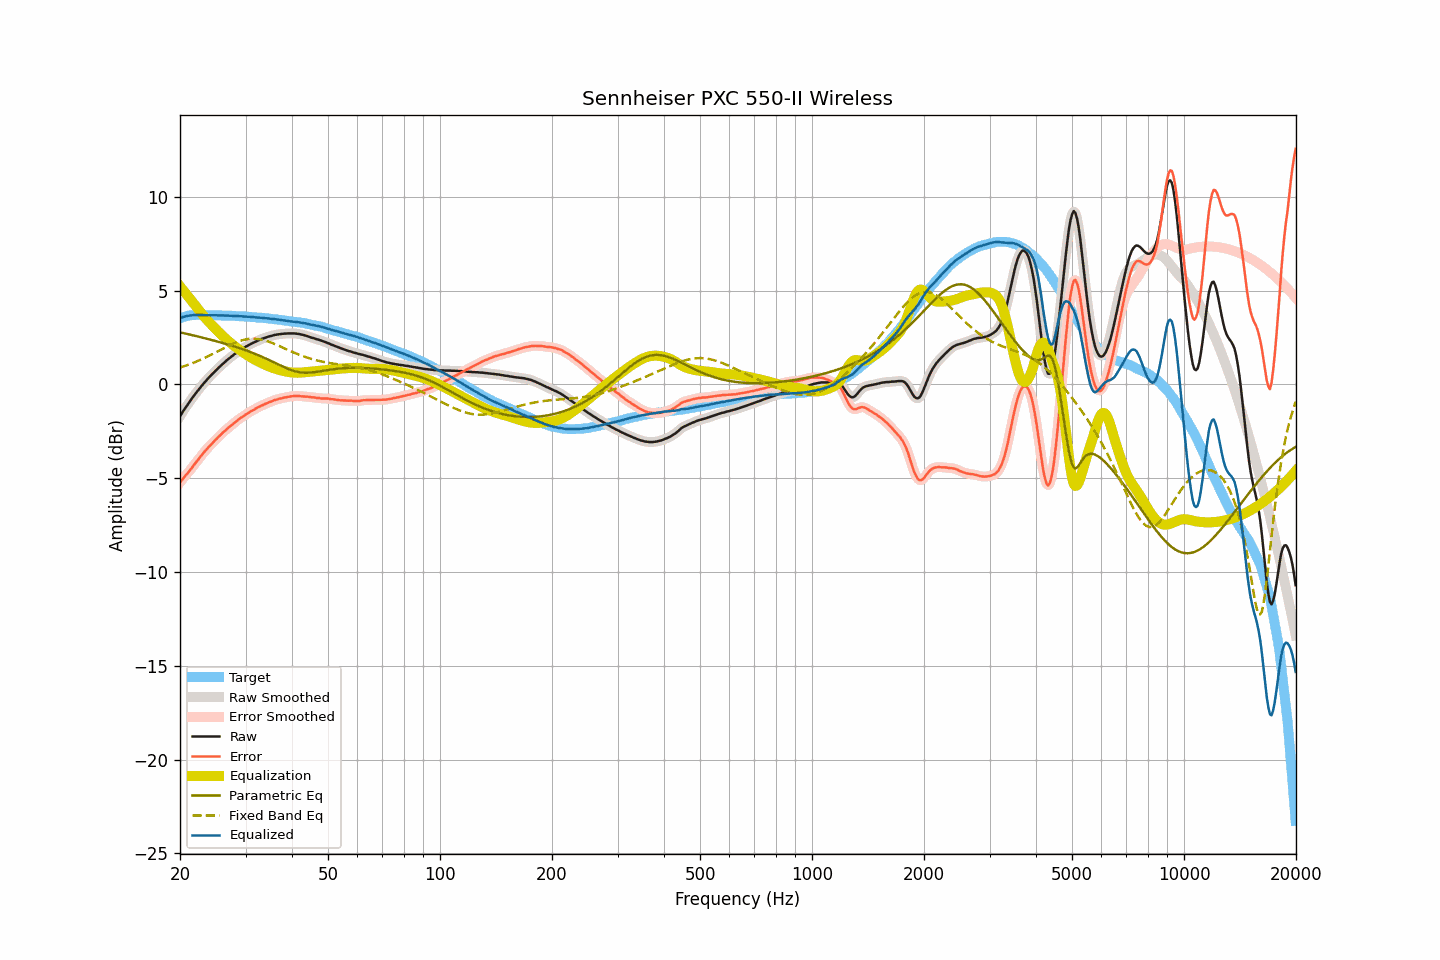

Data behind this chart, as committed beside it:
frequency, raw, smoothed, error, error_smoothed, equalization, parametric_eq, fixed_band_eq, equalized_raw, equalized_smoothed, target
20.00, -1.70, -1.70, -5.23, -5.23, 5.22, 2.78, 0.90, 3.52, 3.52, 3.53
20.20, -1.56, -1.56, -5.12, -5.12, 5.12, 2.76, 0.92, 3.56, 3.56, 3.56
20.40, -1.42, -1.42, -5.01, -5.01, 5.02, 2.74, 0.95, 3.59, 3.59, 3.59
20.61, -1.30, -1.29, -4.90, -4.90, 4.91, 2.72, 0.98, 3.61, 3.62, 3.61
20.81, -1.16, -1.17, -4.80, -4.80, 4.80, 2.70, 1.01, 3.64, 3.64, 3.64
21.02, -1.04, -1.04, -4.71, -4.70, 4.70, 2.68, 1.04, 3.65, 3.65, 3.67
21.23, -0.92, -0.92, -4.60, -4.60, 4.59, 2.66, 1.07, 3.67, 3.67, 3.67
21.44, -0.80, -0.80, -4.49, -4.49, 4.48, 2.64, 1.10, 3.68, 3.68, 3.68
21.66, -0.68, -0.68, -4.38, -4.37, 4.37, 2.62, 1.14, 3.69, 3.69, 3.69
21.87, -0.56, -0.56, -4.25, -4.26, 4.26, 2.60, 1.17, 3.70, 3.70, 3.69
22.09, -0.45, -0.45, -4.15, -4.15, 4.15, 2.58, 1.21, 3.70, 3.70, 3.70
22.31, -0.34, -0.34, -4.04, -4.04, 4.04, 2.56, 1.24, 3.70, 3.70, 3.70
22.54, -0.23, -0.23, -3.94, -3.93, 3.93, 2.53, 1.28, 3.70, 3.70, 3.70
22.76, -0.12, -0.13, -3.82, -3.82, 3.82, 2.51, 1.32, 3.70, 3.70, 3.70
22.99, -0.02, -0.02, -3.71, -3.72, 3.72, 2.49, 1.36, 3.69, 3.69, 3.69
23.22, 0.08, 0.08, -3.61, -3.61, 3.61, 2.47, 1.40, 3.69, 3.69, 3.69
23.45, 0.18, 0.18, -3.51, -3.51, 3.51, 2.45, 1.44, 3.69, 3.69, 3.69
23.69, 0.28, 0.27, -3.41, -3.41, 3.42, 2.43, 1.48, 3.69, 3.69, 3.69
23.92, 0.37, 0.37, -3.32, -3.32, 3.32, 2.40, 1.52, 3.69, 3.69, 3.69
24.16, 0.46, 0.46, -3.24, -3.23, 3.23, 2.38, 1.57, 3.69, 3.69, 3.70
24.40, 0.55, 0.55, -3.15, -3.15, 3.14, 2.36, 1.61, 3.69, 3.69, 3.69
24.65, 0.63, 0.63, -3.06, -3.06, 3.05, 2.34, 1.65, 3.68, 3.68, 3.68
24.89, 0.72, 0.72, -2.96, -2.97, 2.97, 2.31, 1.70, 3.68, 3.68, 3.68
25.14, 0.80, 0.80, -2.88, -2.88, 2.88, 2.29, 1.74, 3.68, 3.68, 3.68
25.39, 0.89, 0.89, -2.79, -2.80, 2.79, 2.27, 1.79, 3.68, 3.68, 3.68
25.65, 0.97, 0.97, -2.71, -2.71, 2.71, 2.24, 1.83, 3.68, 3.68, 3.68
25.91, 1.05, 1.05, -2.62, -2.63, 2.63, 2.22, 1.88, 3.67, 3.67, 3.67
26.16, 1.13, 1.12, -2.54, -2.54, 2.55, 2.19, 1.92, 3.68, 3.67, 3.67
26.43, 1.20, 1.20, -2.47, -2.47, 2.47, 2.17, 1.97, 3.66, 3.67, 3.67
26.69, 1.28, 1.27, -2.39, -2.39, 2.39, 2.15, 2.01, 3.67, 3.67, 3.67
26.96, 1.35, 1.35, -2.32, -2.32, 2.32, 2.12, 2.05, 3.66, 3.66, 3.66
27.23, 1.42, 1.42, -2.25, -2.25, 2.24, 2.09, 2.09, 3.66, 3.66, 3.66
27.50, 1.49, 1.48, -2.18, -2.17, 2.17, 2.07, 2.14, 3.66, 3.66, 3.66
27.77, 1.55, 1.55, -2.10, -2.10, 2.10, 2.04, 2.17, 3.65, 3.65, 3.65
28.05, 1.62, 1.61, -2.03, -2.03, 2.03, 2.02, 2.21, 3.65, 3.65, 3.65
28.33, 1.68, 1.68, -1.96, -1.96, 1.97, 1.99, 2.25, 3.64, 3.64, 3.64
28.62, 1.74, 1.74, -1.90, -1.90, 1.90, 1.96, 2.28, 3.64, 3.64, 3.64
28.90, 1.80, 1.80, -1.84, -1.83, 1.84, 1.93, 2.31, 3.63, 3.63, 3.63
29.19, 1.86, 1.85, -1.77, -1.78, 1.78, 1.90, 2.34, 3.63, 3.63, 3.62
29.48, 1.91, 1.91, -1.72, -1.72, 1.72, 1.87, 2.36, 3.62, 3.62, 3.63
29.78, 1.96, 1.96, -1.66, -1.66, 1.66, 1.84, 2.38, 3.61, 3.62, 3.62
30.08, 2.02, 2.01, -1.60, -1.61, 1.60, 1.81, 2.40, 3.62, 3.61, 3.62
30.38, 2.06, 2.06, -1.55, -1.55, 1.55, 1.78, 2.41, 3.60, 3.61, 3.61
30.68, 2.11, 2.11, -1.50, -1.49, 1.50, 1.75, 2.42, 3.60, 3.60, 3.60
30.99, 2.16, 2.15, -1.43, -1.44, 1.44, 1.72, 2.43, 3.60, 3.60, 3.59
31.30, 2.20, 2.20, -1.39, -1.39, 1.39, 1.69, 2.43, 3.59, 3.59, 3.59
31.61, 2.24, 2.24, -1.35, -1.34, 1.34, 1.65, 2.44, 3.58, 3.58, 3.59
31.93, 2.28, 2.28, -1.30, -1.30, 1.29, 1.62, 2.43, 3.57, 3.57, 3.57
32.24, 2.32, 2.32, -1.24, -1.25, 1.25, 1.58, 2.42, 3.57, 3.57, 3.56
32.57, 2.36, 2.36, -1.20, -1.20, 1.20, 1.55, 2.41, 3.56, 3.56, 3.56
32.89, 2.40, 2.39, -1.16, -1.16, 1.16, 1.51, 2.40, 3.56, 3.56, 3.56
33.22, 2.43, 2.43, -1.12, -1.12, 1.12, 1.47, 2.38, 3.55, 3.55, 3.54
33.55, 2.46, 2.46, -1.08, -1.08, 1.08, 1.43, 2.36, 3.54, 3.54, 3.54
33.89, 2.49, 2.49, -1.04, -1.04, 1.04, 1.39, 2.34, 3.53, 3.53, 3.53
34.23, 2.52, 2.52, -1.01, -1.00, 1.00, 1.35, 2.31, 3.52, 3.52, 3.53
34.57, 2.55, 2.54, -0.97, -0.97, 0.97, 1.31, 2.28, 3.52, 3.51, 3.51
34.92, 2.57, 2.57, -0.93, -0.94, 0.93, 1.27, 2.25, 3.50, 3.50, 3.50
35.27, 2.59, 2.59, -0.91, -0.90, 0.90, 1.23, 2.22, 3.49, 3.49, 3.50
35.62, 2.62, 2.61, -0.87, -0.87, 0.87, 1.19, 2.19, 3.49, 3.48, 3.48
35.97, 2.64, 2.63, -0.83, -0.84, 0.84, 1.15, 2.15, 3.48, 3.47, 3.47
... 635 more rows
